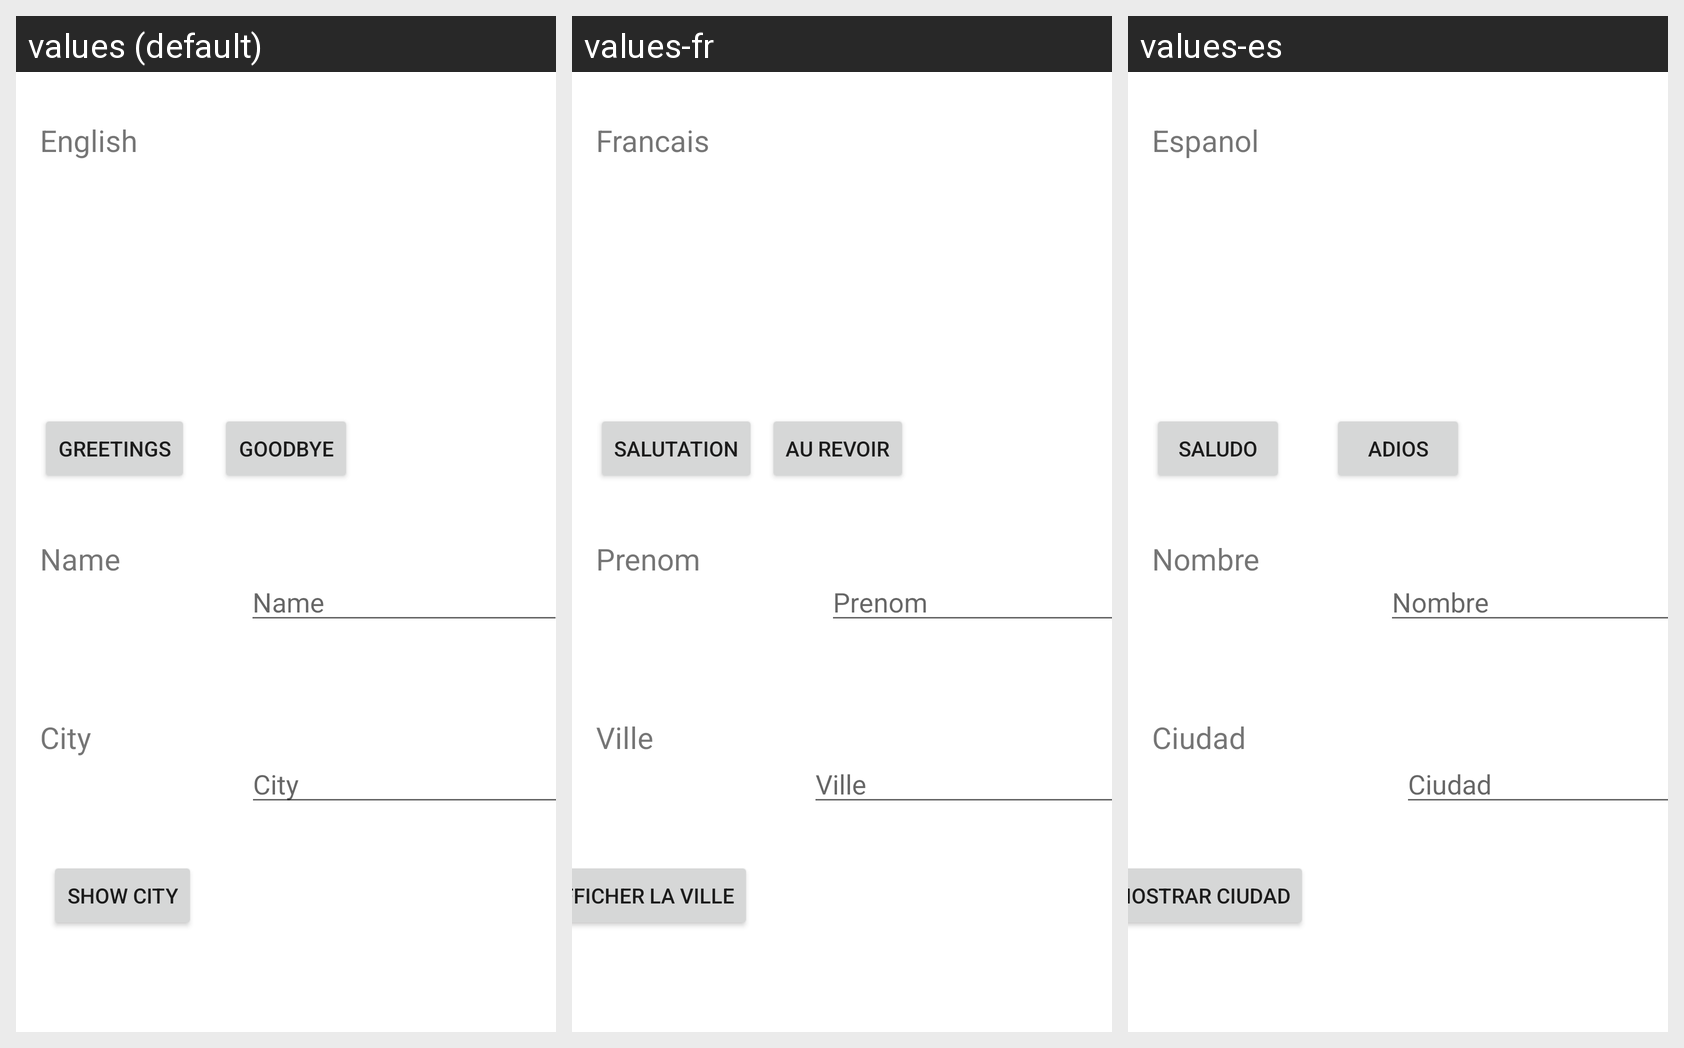

Locale-by-locale string values for the Android screen shown in this grid:
Android screen res/layout/activity_message_activitiy.xml rendered under 3 locales, left to right: values (default), values-fr, values-es. Device: Nexus 5 (rendered at 1080×1920; each locale shown at half size, 540×960, under a caption strip naming it); theme Theme.Hwk2Messages.
Strings drawn on this screen, with the default value and each locale's value (text and hints the layout hard-codes appear in the picture but are not listed):

currentLanguage
  values: English
  values-fr: Francais
  values-es: Espanol

GreetingsButtonLabel
  values: Greetings
  values-fr: Salutation
  values-es: Saludo

GoodbyeButtonLabel
  values: Goodbye
  values-fr: Au revoir
  values-es: Adios

NameText
  values: Name
  values-fr: Prenom
  values-es: Nombre

CityText
  values: City
  values-fr: Ville
  values-es: Ciudad

ShowCityButton
  values: Show City
  values-fr: Afficher La Ville
  values-es: Mostrar Ciudad
